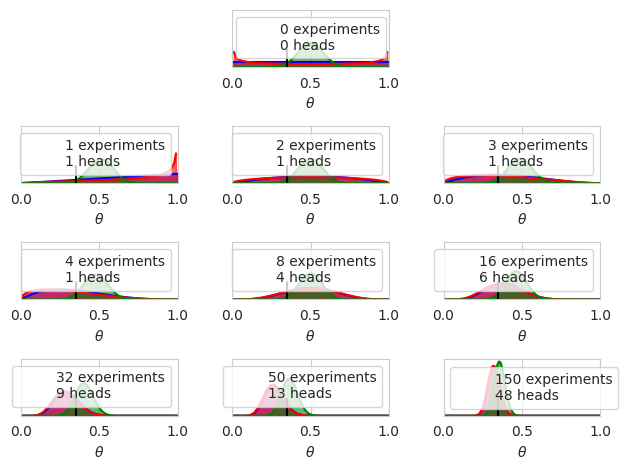

Recreate this plot in Python. (Note: this script raises an exception after producing the figure.)
import matplotlib.pyplot as plt
import numpy as np
from scipy import stats
import seaborn as sns

sns.set_style("whitegrid")

theta_real = 0.35
trials = [0, 1, 2, 3, 4, 8, 16, 32, 50, 150]
data = [0, 1, 1, 1, 1, 4, 6, 9, 13, 48]

beta_params = [(1, 1), (0.5, 0.5), (20, 20)]

dist = stats.beta

x = np.linspace(0, 1, 100)

for idx, N in enumerate(trials):
    if idx == 0:
        plt.subplot(4, 3, 2)
    else:
        plt.subplot(4, 3, idx + 3)

    y = data[idx]

    for (a_prior, b_prior), c in zip(beta_params, ("b", "r", "g")):
        p_theta_given_y = dist.pdf(x, a_prior + y, b_prior + N - y)
        plt.plot(x, p_theta_given_y, c)
        plt.fill_between(x, 0, p_theta_given_y, color=c, alpha=0.6)

    plt.axvline(theta_real, ymax=0.3, color="k")

    plt.plot(0, 0, label="{:d} experiments\n{:d} heads".format(N, y), alpha=0)

    plt.xlim(0, 1)
    plt.ylim(0, 12)

    plt.xlabel(r"$\theta$")

    plt.legend()

    plt.gca().axes.get_yaxis().set_visible(False)

plt.tight_layout()

plt.savefig("plots/calculate_posterior.png")
